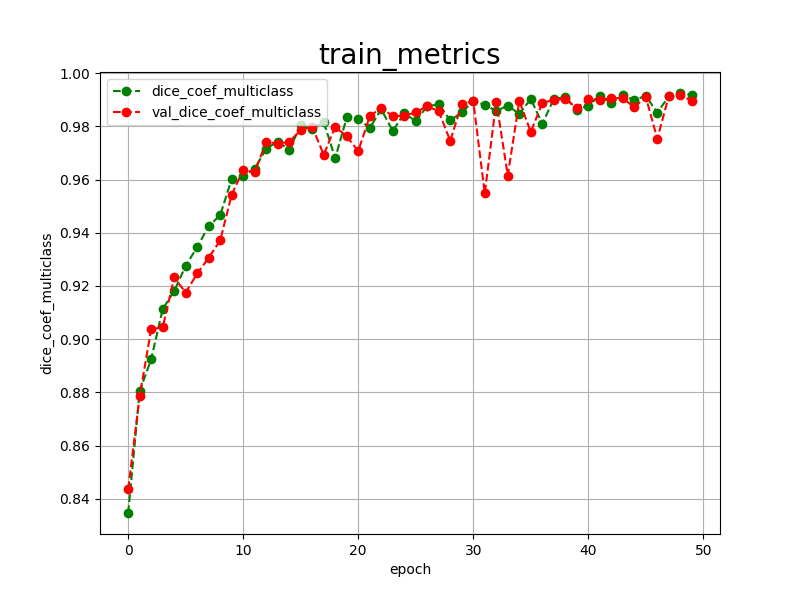

Data behind this chart, as committed beside it:
epoch, dice_coef_multiclass, val_dice_coef_multiclass, 
0, 0.8347, 0.8437
1, 0.8805, 0.8786
2, 0.8925, 0.9038
3, 0.9113, 0.9044
4, 0.9181, 0.9232
5, 0.9276, 0.9175
6, 0.9346, 0.9247
7, 0.9425, 0.9306
8, 0.9466, 0.9371
9, 0.9602, 0.9543
10, 0.9612, 0.9636
11, 0.9641, 0.9627
12, 0.9716, 0.9742
13, 0.9742, 0.9735
14, 0.9712, 0.9742
15, 0.9803, 0.9785
16, 0.9789, 0.9798
17, 0.9816, 0.9693
18, 0.9680, 0.9798
19, 0.9833, 0.9762
20, 0.9829, 0.9707
21, 0.9793, 0.9837
22, 0.9864, 0.9870
23, 0.9782, 0.9838
24, 0.9849, 0.9840
25, 0.9819, 0.9852
26, 0.9876, 0.9876
27, 0.9882, 0.9856
28, 0.9822, 0.9745
29, 0.9852, 0.9884
30, 0.9894, 0.9894
31, 0.9881, 0.9548
32, 0.9857, 0.9893
33, 0.9878, 0.9615
34, 0.9846, 0.9895
35, 0.9903, 0.9779
36, 0.9809, 0.9887
37, 0.9902, 0.9900
38, 0.9910, 0.9903
39, 0.9861, 0.9868
40, 0.9878, 0.9903
41, 0.9915, 0.9899
42, 0.9887, 0.9905
43, 0.9916, 0.9906
44, 0.9899, 0.9871
45, 0.9914, 0.9910
46, 0.9851, 0.9753
47, 0.9913, 0.9914
48, 0.9925, 0.9916
49, 0.9918, 0.9896
